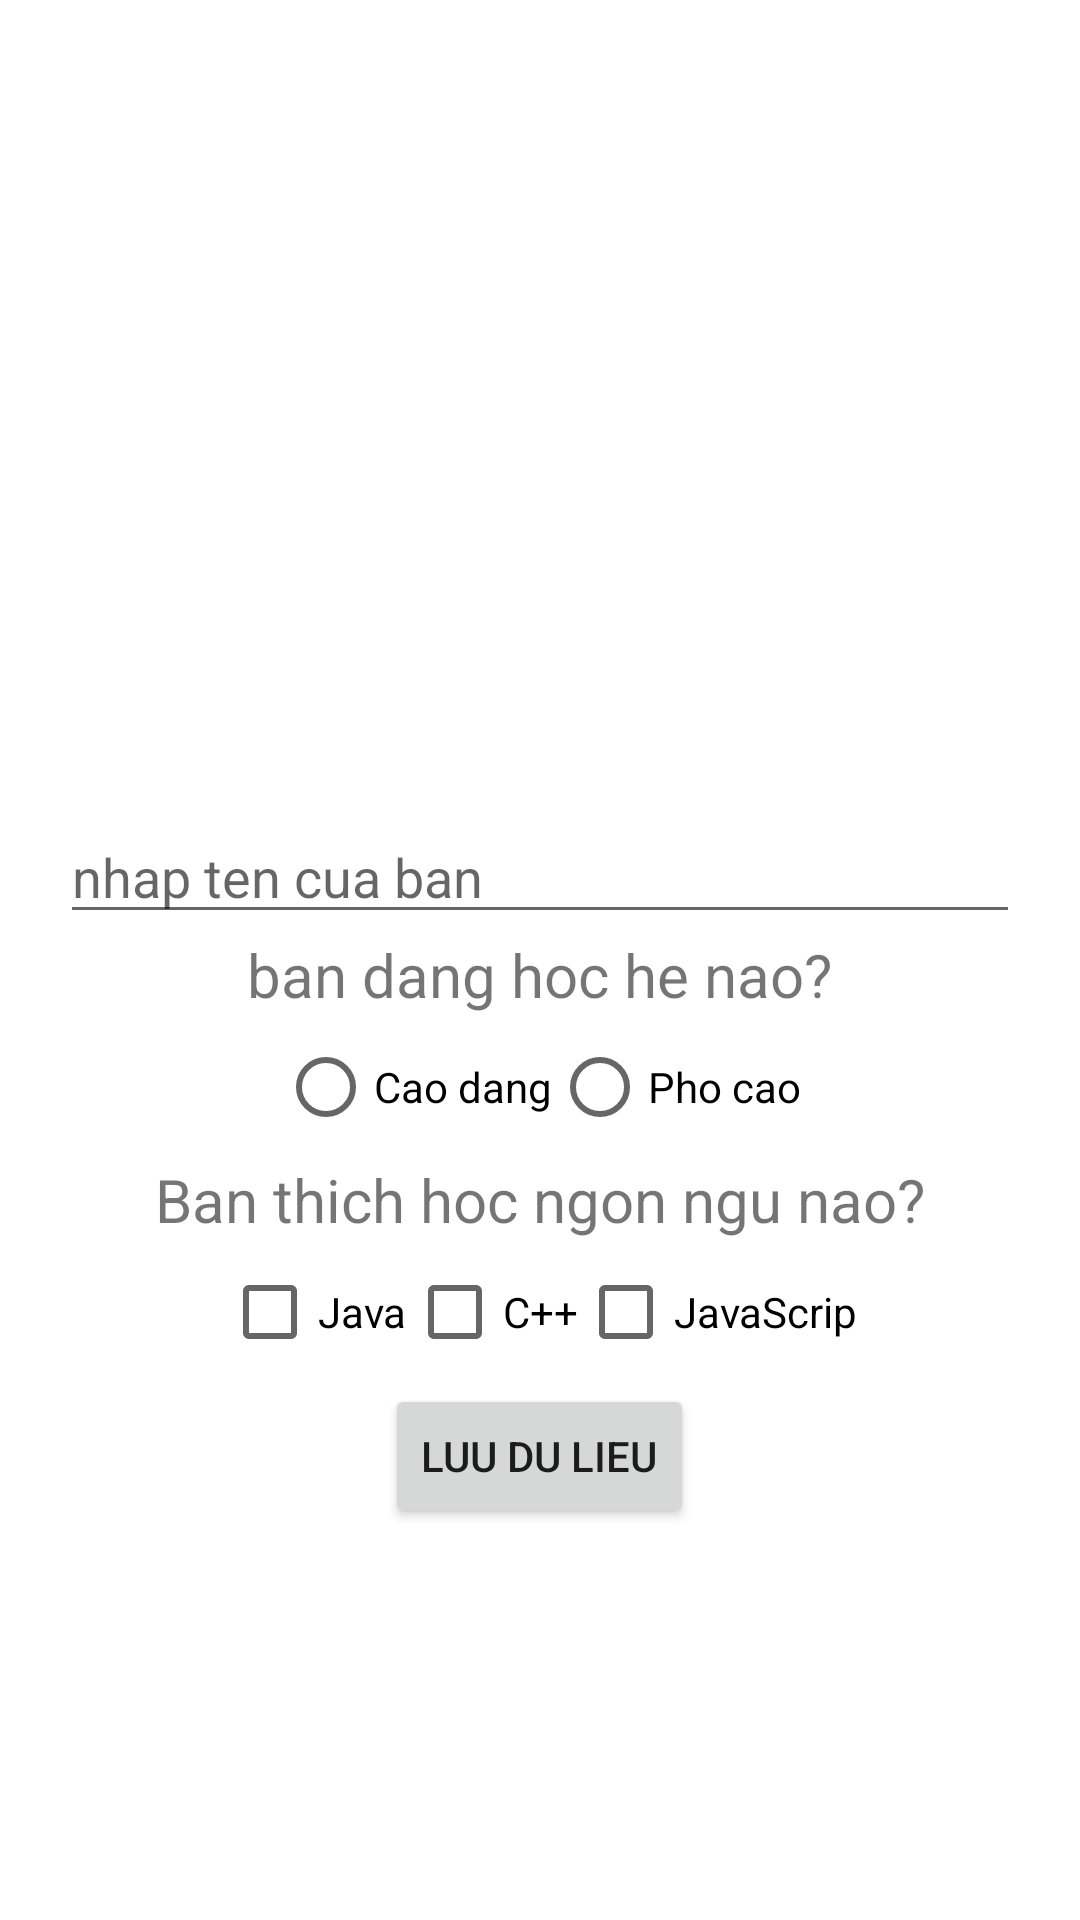

Here is an Android app screen rendered from its layout file. Give the layout XML and the strings, colors and styles it references.
<!-- AndroidManifest.xml: application theme Theme.Lab2_PH35761 -->
<!-- res/layout/activity_bai1.xml -->
<?xml version="1.0" encoding="utf-8"?>
<LinearLayout xmlns:android="http://schemas.android.com/apk/res/android"
    xmlns:app="http://schemas.android.com/apk/res-auto"
    xmlns:tools="http://schemas.android.com/tools"
    android:layout_width="match_parent"
    android:layout_height="match_parent"
    android:gravity="center|top"
    android:orientation="vertical"
    android:paddingHorizontal="20dp"
    android:paddingTop="20dp"
    tools:context=".bai1">

    <ImageView
        android:layout_width="250dp"
        android:layout_height="100dp"
        android:src="@drawable/polytechnic"
        android:contentDescription="logo"
        />
    
    <EditText
        android:layout_width="match_parent"
        android:layout_height="wrap_content"
        android:layout_marginTop="150dp"
        android:hint="nhap ten cua ban">

    </EditText>
    <TextView
        android:layout_width="wrap_content"
        android:layout_height="wrap_content"
        android:text="ban dang hoc he nao?"
        android:textSize="20dp">

    </TextView>

    <RadioGroup
        android:layout_width="wrap_content"
        android:layout_height="wrap_content"
        android:orientation="horizontal">
        
        <RadioButton
            android:layout_width="wrap_content"
            android:layout_height="wrap_content"
            android:text="Cao dang">

        </RadioButton>

        <RadioButton
            android:layout_width="wrap_content"
            android:layout_height="wrap_content"
            android:text="Pho cao">

        </RadioButton>
        
    </RadioGroup>

   <TextView
       android:layout_width="wrap_content"
       android:layout_height="wrap_content"
       android:text="Ban thich hoc ngon ngu nao?"
       android:textSize="20dp">

   </TextView>

   <LinearLayout
       android:layout_width="wrap_content"
       android:layout_height="wrap_content"
       android:orientation="horizontal">

       <CheckBox
           android:layout_width="wrap_content"
           android:layout_height="wrap_content"
           android:text="Java">

       </CheckBox>
       <CheckBox
           android:layout_width="wrap_content"
           android:layout_height="wrap_content"
           android:text="C++">

       </CheckBox>

       <CheckBox
           android:layout_width="wrap_content"
           android:layout_height="wrap_content"
           android:text="JavaScrip">

       </CheckBox>
   </LinearLayout>

    <Button
        android:layout_width="wrap_content"
        android:layout_height="wrap_content"
        android:text="Luu du lieu">

    </Button>


</LinearLayout>
<!-- resources referenced by this layout -->
<resources>
  <style name="Theme.Lab2_PH35761" parent="Theme.MaterialComponents.DayNight.DarkActionBar">
          
          <item name="colorPrimary">@color/purple_500</item>
          <item name="colorPrimaryVariant">@color/purple_700</item>
          <item name="colorOnPrimary">@color/white</item>
          
          <item name="colorSecondary">@color/teal_200</item>
          <item name="colorSecondaryVariant">@color/teal_700</item>
          <item name="colorOnSecondary">@color/black</item>
          
          <item name="android:statusBarColor">?attr/colorPrimaryVariant</item>
          
      </style>
  <!-- not gathered from this repository: default colours our renderer supplied (Android Studio template values) -->
  <color name="purple_500">#FF6200EE</color>
  <color name="purple_700">#FF3700B3</color>
  <color name="teal_200">#FF03DAC5</color>
  <color name="teal_700">#FF018786</color>
  <color name="black">#FF000000</color>
  <color name="white">#FFFFFFFF</color>
</resources>
